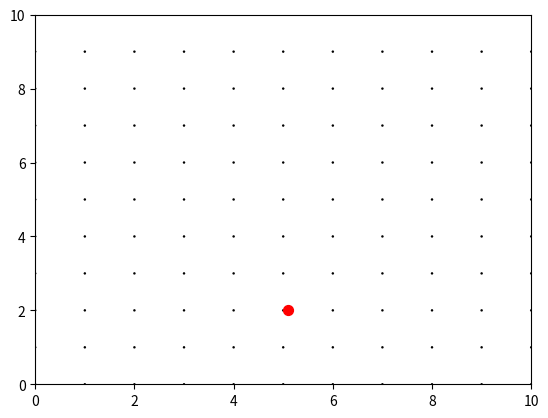

Write Python code to recreate this figure.
import numpy as np
import matplotlib.pyplot as plt
import matplotlib.animation as animation


# Set up the grid of points
x_range = 10
y_range = 10
points = x_range + 1
x = np.linspace(0, x_range, points)
y = np.linspace(0, y_range, points)
X, Y = np.meshgrid(x, y)

# number_of_particles
number_of_particles = 1

# speed of light
c = 5

# velocity of the charged particle
velocity_x = 0
velocity_y = 1
FREQUENCY = 0.01

# scale of the vectors
scale = 1

# maximum length of each particle's electric field contribution
max_vector_length = 1

# Set up the figure
fig, ax = plt.subplots()

# Set the number of time steps
n_steps = 100

# Set the time step
dt = 1

# Set up the plot
ax.set_xlim(0, x_range)
ax.set_ylim(0, y_range)
quiver = ax.quiver(X, Y, np.zeros((points, points)), np.zeros((points, points)), scale=1)

# Set up the data
x_electric_field = np.zeros((points, points, n_steps))
y_electric_field = np.zeros((points, points, n_steps))


# path of the particle

def particle_x_position(time):
    global x_range
    return x_range / 2 + 0.1


def particle_y_position(start, time):
    return oscillation(start, time)


def oscillation(start, time):
    global FREQUENCY
    return start + np.sin(FREQUENCY * time)


def sudden_acceleration(time):
    time_for_acceleration = 10
    if time < time_for_acceleration:
        return -10 + time * velocity_y
    if time_for_acceleration < time < time_for_acceleration + 1:
        return -10 + velocity_y * time_for_acceleration + 0.05 * time ** 2
    else:
        return -10 + velocity_y * time_for_acceleration + 0.05 * 1 + velocity_y * time


def particles(time):
    return [(particle_x_position(time), particle_y_position(2, time)) for _ in
            range(number_of_particles)]
    # return [(particle_x_position(time), particle_y_position(y_range/number_of_particles * n, time))
    # for n in range(number_of_particles)]


# scatter plot for the position of the particle/s
particles_x_0 = [x for (x, y) in particles(0)]
particles_y_0 = [y for (x, y) in particles(0)]
scat = ax.scatter(particles_x_0, particles_y_0, c='r', s=50)

# text
text = ax.text(0.5, 0.5, '', transform=ax.transAxes)

# electric constants
k = 3
q = 1

# making a function to cap the length of the vectors
def cap(length):
    global max_vector_length
    return min(length, max_vector_length)


vec_cap = np.vectorize(cap)


def update_electric_field(x_field, y_field, now_step):
    t_now = now_step * dt
    # go through each future time slice t_future. If x, y such that distance to where the charge was at is greater
    # than c*(t_future-t_now) then update the electric field using x_position and y_position as the positions of the
    # particle in the calculation. If x,y less than the required distance, don't update.

    for future_step in range(now_step + 1, n_steps):
        t_future = future_step * dt
        for x in range(0, x_range):
            for y in range(0, y_range):
                electric_field_vector = np.array([0.0, 0.0])
                for particle in particles(t_now):
                    x_position = particle[0]
                    y_position = particle[1]
                    distance_from_charge = np.sqrt((x - x_position) ** 2 + (y - y_position) ** 2)
                    t_signal_reaches = t_now + distance_from_charge / c
                    if t_future > t_signal_reaches:
                        electric_field_strength = cap(k * q / (distance_from_charge ** 2))
                        x_unit_vector = (x_position - x) / distance_from_charge
                        y_unit_vector = (y_position - y) / distance_from_charge
                        electric_field_vector += electric_field_strength * np.array([x_unit_vector, y_unit_vector])
                x_field[y, x, future_step] = scale * electric_field_vector[0]
                y_field[y, x, future_step] = scale * electric_field_vector[1]
    return x_field, y_field


def update(now_step, x_electric_field, y_electric_field):
    t_now = now_step * dt

    particles_x = [x for (x, y) in particles(t_now)]
    particles_y = [y for (x, y) in particles(t_now)]
    # Update the position of the dot

    scat.set_offsets(np.c_[particles_x, particles_y])

    # text
    text.set_text('Time step: {}'.format(t_now))

    for future_step in range(now_step + 1, n_steps):
        t_future = future_step * dt
        for x in range(0, x_range):
            for y in range(0, y_range):
                electric_field_vector = np.array([0.0, 0.0])
                for particle in particles(t_now):
                    x_position = particle[0]
                    y_position = particle[1]
                    distance_from_charge = np.sqrt((x - x_position) ** 2 + (y - y_position) ** 2)
                    t_signal_reaches = t_now + distance_from_charge / c
                    if t_future > t_signal_reaches:
                        electric_field_strength = cap(k * q / (distance_from_charge ** 2))
                        x_unit_vector = (x_position - x) / distance_from_charge
                        y_unit_vector = (y_position - y) / distance_from_charge
                        electric_field_vector += electric_field_strength * np.array([x_unit_vector, y_unit_vector])
                x_electric_field[y, x, future_step] = scale * electric_field_vector[0]
                y_electric_field[y, x, future_step] = scale * electric_field_vector[1]

    # update the electric field

    # x_electric_field, y_electric_field = update_electric_field(x_electric_field, y_electric_field, now_step)

    # Update the vector plot data
    quiver.set_UVC(x_electric_field[:, :, now_step], y_electric_field[:, :, now_step])

    # Return the artists set
    return quiver,


# Animate the plot
ani = animation.FuncAnimation(fig, update, fargs=(x_electric_field, y_electric_field), frames=n_steps, interval=1,
                              repeat=False)

plt.show()

